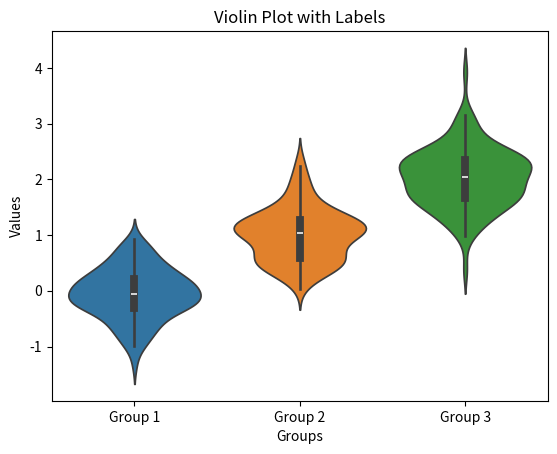

Write the Python code that produced this figure.
# for k in dic.keys():
#     print(k, len(dic[k]))

# best_betas = {'AAZ': (1.814517190205722, np.array(  [0.95134424, 0.58324395, 0.33456948, 0.77348371, 0.59978618,
#        0.30998149, 0.49835878, 0.99160934, 0.30477797, 0.99466538,
#        0.72480074, 0.50266754, 0.92517261]), ['A', 'L', 'E', 'F']), 'ABD': (1.8139787842795516, np.array([0.99836291, 0.73226675, 0.41800515, 0.98886551, 0.58050668,
#        0.31135914, 0.48972416, 0.99989984, 0.30018272, 0.95817517,
#        0.6377026 , 0.39952666, 0.78938686]), ['A', 'L', 'E', 'F']), 'ABI': (1.7177268811897641, np.array([0.94400984, 0.66905076, 0.43876005, 0.9999999 , 0.58021844,
#        0.25972777, 0.48122587, 0.98628266, 0.22661199, 0.7760205 ,
#        0.56523644, 0.53995369, 0.99673228]), ['A', 'L', 'E', 'F']), 'ABC': (1.8491568725582432, np.array([0.9999999 , 0.65306933, 0.36668943, 0.97571989, 0.57587871,
#        0.31108797, 0.50488338, 0.9999999 , 0.2992223 , 0.83275969,
#        0.56379759, 0.52591605, 0.99994742]), ['A', 'L', 'E', 'F']), 'ABP': (1.653319669895932, np.array([0.9999999 , 0.59007642, 0.36584897, 0.9999999 , 0.51539657,
#        0.2900673 , 0.41859627, 0.9999999 , 0.26571878, 0.9999999 ,
#        0.60696664, 0.37635668, 0.9999999 ]), ['A', 'L', 'E', 'F']), 'ABG': (1.738675808613591, np.array([0.95945558, 0.66434679, 0.3674918 , 0.99905961, 0.45452593,
#        0.29350673, 0.44608175, 0.9999999 , 0.27704027, 0.9288336 ,
#        0.57177178, 0.50934681, 0.9999999 ]), ['A', 'L', 'E', 'F']), 'ABJ': (1.7711057425755128, np.array([0.69641971, 0.73034049, 0.40925652, 0.99999919, 0.95199989,
#        0.53489603, 0.9056321 , 0.52796636, 0.5188874 , 0.87936114,
#        0.63399303, 0.36229982, 0.65427355]), ['A', 'L', 'E', 'F']), 'ABS': (1.7912990917216705, np.array([0.81268673, 0.66555454, 0.53189397, 0.79687659, 0.78653439,
#        0.96503863, 0.4921973 , 0.39247646, 0.99616475, 0.30832736]), ['A', 'D', 'F', 'G']), 'ABX': (1.7338721808171773, np.array([0.94455365, 0.61995525, 0.34321362, 0.81805711, 0.68377851,
#        0.72875159, 0.90929753, 0.80493488, 0.59744106, 0.20609091]), ['A', 'D', 'F', 'G']), 'ABZ': (1.7940709523982845, np.array([0.73180143, 0.53857772, 0.5126273 , 0.99967579, 0.72798121,
#        0.94859202, 0.75351248, 0.5196523 , 0.99498   , 0.27489013]), ['A', 'D', 'F', 'G']), 'ABU': (1.5980174485690022, np.array([0.9999999 , 0.50532417, 0.35868695, 0.71713297, 0.54223396,
#        0.96295861, 0.9929651 , 0.53855467, 0.9999999 , 0.17904773]), ['A', 'D', 'F', 'G']), 'ABY': (1.7381921562433142, np.array([0.79410847, 0.64506035, 0.67603857, 0.44839792, 0.83608343,
#        0.83269659, 0.51467996, 0.79038106, 0.76569529, 0.53758403,
#        0.9999999 , 0.30794706]), ['L', 'D', 'F', 'G']), 'ABK': (1.7652618577550385, np.array([0.86758321, 0.75236666, 0.37856659, 0.9999999 , 0.55880667,
#        0.26028818, 0.43960905, 0.99999219, 0.29044982, 0.99980697,
#        0.57341972, 0.48853801, 0.99916542]), ['A', 'L', 'E', 'F']), 'ABQ': (1.6661944688459354, np.array([0.61453984, 0.95954205, 0.51336188, 0.86666165, 0.52509621,
#        0.30140772, 0.48438765, 0.99944572, 0.32354044, 0.99873881,
#        0.77501348, 0.37491736, 0.87318758]), ['A', 'L', 'E', 'F']), 'ACA': (1.818170992082351, np.array([0.82274147, 0.73619695, 0.41567279, 0.97866696, 0.59370316,
#        0.27634529, 0.49062295, 0.99971348, 0.29412225, 0.95756275,
#        0.60356494, 0.50411439, 0.99772801]), ['A', 'L', 'E', 'F']), 'ACB': (1.6584512744118942, np.array([0.58506381, 0.81395119, 0.54565805, 0.9999999 , 0.99966503,
#        0.50141784, 0.47909158, 0.38230263, 0.93139574, 0.30895629]), ['A', 'D', 'F', 'G'])}


import seaborn as sns
import matplotlib.pyplot as plt

# Sample data
import numpy as np
np.random.seed(42)
data = [np.random.normal(loc, 0.5, 100) for loc in [0, 1, 2]]

# Create violin plot with labels
sns.violinplot(data=data)

# Add axis labels and title
plt.xlabel('Groups')
plt.ylabel('Values')
plt.title('Violin Plot with Labels')

# Customize tick labels
group_labels = ['Group 1', 'Group 2', 'Group 3']
plt.xticks(ticks=[0, 1, 2], labels=group_labels)

plt.show()